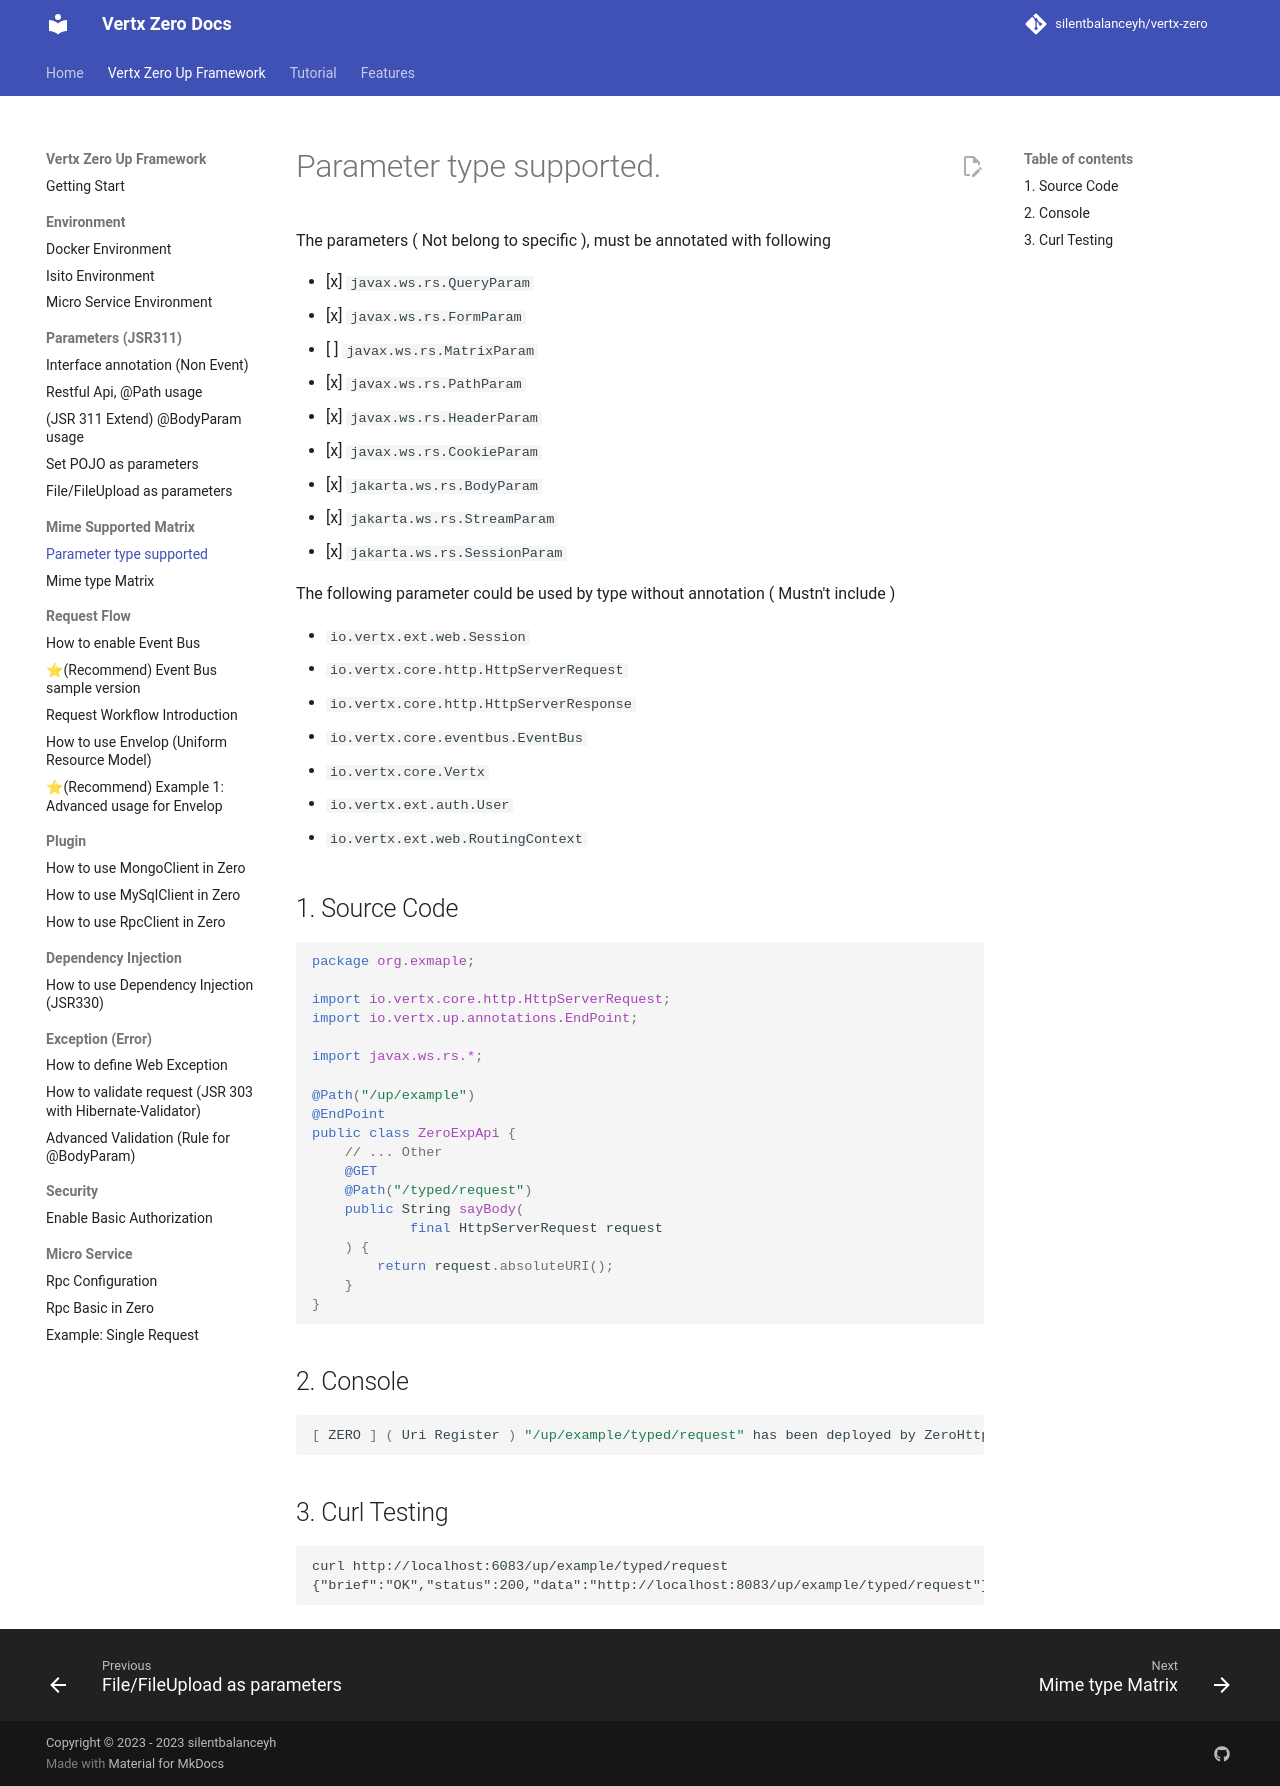

repository: silentbalanceyh/vertx-zero · page: zero-typed/index.html · generator: jekyll

# Parameter type supported.

The parameters \( Not belong to specific \), must be annotated with following

* [x] `javax.ws.rs.QueryParam`
* [x] `javax.ws.rs.FormParam`
* [ ] `javax.ws.rs.MatrixParam`
* [x] `javax.ws.rs.PathParam`
* [x] `javax.ws.rs.HeaderParam`
* [x] `javax.ws.rs.CookieParam`
* [x] `jakarta.ws.rs.BodyParam`
* [x] `jakarta.ws.rs.StreamParam`
* [x] `jakarta.ws.rs.SessionParam`

The following parameter could be used by type without annotation \( Mustn't include \)

* `io.vertx.ext.web.Session`
* `io.vertx.core.http.HttpServerRequest`
* `io.vertx.core.http.HttpServerResponse`
* `io.vertx.core.eventbus.EventBus`
* `io.vertx.core.Vertx`
* `io.vertx.ext.auth.User`
* `io.vertx.ext.web.RoutingContext`

## 1. Source Code

```java
package org.exmaple;

import io.vertx.core.http.HttpServerRequest;
import io.vertx.up.annotations.EndPoint;

import javax.ws.rs.*;

@Path("/up/example")
@EndPoint
public class ZeroExpApi {
    // ... Other
    @GET
    @Path("/typed/request")
    public String sayBody(
            final HttpServerRequest request
    ) {
        return request.absoluteURI();
    }
}
```

## 2. Console

```java
[ ZERO ] ( Uri Register ) "/up/example/typed/request" has been deployed by ZeroHttpAgent
```

## 3. Curl Testing

```
curl http://localhost:6083/up/example/typed/request
{"brief":"OK","status":200,"data":"http://localhost:8083/up/example/typed/request"}
```
